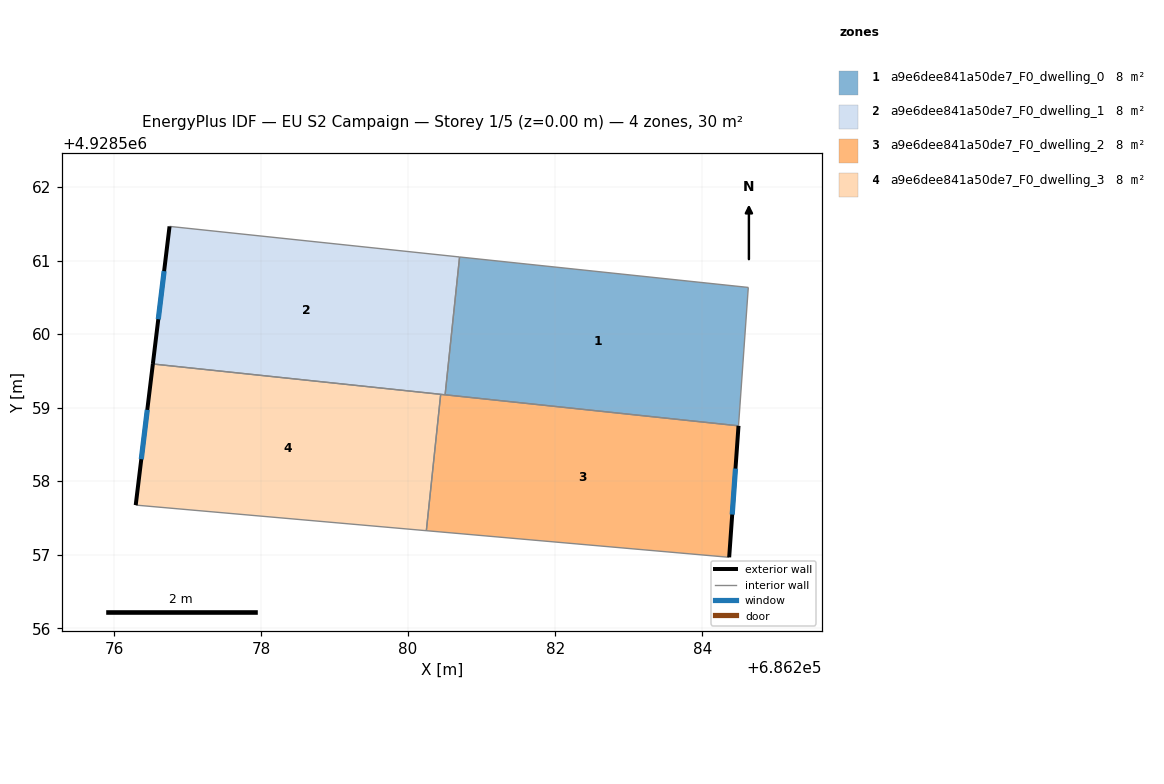
=== STOREY PLAN SPEC (per zone: floor XY polygon, exterior-wall plan segments, windows/doors) ===
zone 1: a9e6dee841a50de7_F0_dwelling_0  (7.5 m²)
  floor: (686284.63, 4928560.63) (686284.49, 4928558.75) (686280.50, 4928559.17) (686280.70, 4928561.05)
  interior walls: 4
zone 2: a9e6dee841a50de7_F0_dwelling_1  (7.5 m²)
  floor: (686280.70, 4928561.05) (686280.50, 4928559.17) (686276.53, 4928559.59) (686276.76, 4928561.46)
  exterior wall: (686276.76, 4928561.46) – (686276.53, 4928559.59)  [1.9 m]
    window: (686276.68, 4928560.86) – (686276.60, 4928560.20)  [0.7 m²]
  interior walls: 4
zone 3: a9e6dee841a50de7_F0_dwelling_2  (7.5 m²)
  floor: (686284.49, 4928558.75) (686284.37, 4928556.96) (686280.25, 4928557.33) (686280.44, 4928559.18)
  exterior wall: (686284.37, 4928556.96) – (686284.49, 4928558.75)  [1.8 m]
    window: (686284.41, 4928557.55) – (686284.45, 4928558.17)  [0.7 m²]
  interior walls: 4
zone 4: a9e6dee841a50de7_F0_dwelling_3  (7.5 m²)
  floor: (686280.44, 4928559.18) (686280.25, 4928557.33) (686276.30, 4928557.67) (686276.53, 4928559.59)
  exterior wall: (686276.53, 4928559.59) – (686276.30, 4928557.67)  [1.9 m]
    window: (686276.45, 4928558.97) – (686276.37, 4928558.30)  [0.7 m²]
  interior walls: 3

=== DERIVED (storey summary) ===
Building: EU S2 Campaign
Storey: 1 of 5  (floor level z = 0.00 m)
Storey gross floor area: 30.0 m²
Zones on this storey: 4
  - a9e6dee841a50de7_F0_dwelling_0: floor 7.5 m²
  - a9e6dee841a50de7_F0_dwelling_1: floor 7.5 m²; exterior wall 1.9 m (5.7 m²); 1 window(s) 0.7 m²; WWR 12.2%
  - a9e6dee841a50de7_F0_dwelling_2: floor 7.5 m²; exterior wall 1.8 m (5.4 m²); 1 window(s) 0.7 m²; WWR 12.2%
  - a9e6dee841a50de7_F0_dwelling_3: floor 7.5 m²; exterior wall 1.9 m (5.8 m²); 1 window(s) 0.7 m²; WWR 12.2%
Zone adjacency (shared interzone walls):
  - a9e6dee841a50de7_F0_dwelling_0 ↔ a9e6dee841a50de7_F0_dwelling_1
  - a9e6dee841a50de7_F0_dwelling_0 ↔ a9e6dee841a50de7_F0_dwelling_2
  - a9e6dee841a50de7_F0_dwelling_1 ↔ a9e6dee841a50de7_F0_dwelling_2
  - a9e6dee841a50de7_F0_dwelling_1 ↔ a9e6dee841a50de7_F0_dwelling_3
  - a9e6dee841a50de7_F0_dwelling_2 ↔ a9e6dee841a50de7_F0_dwelling_3